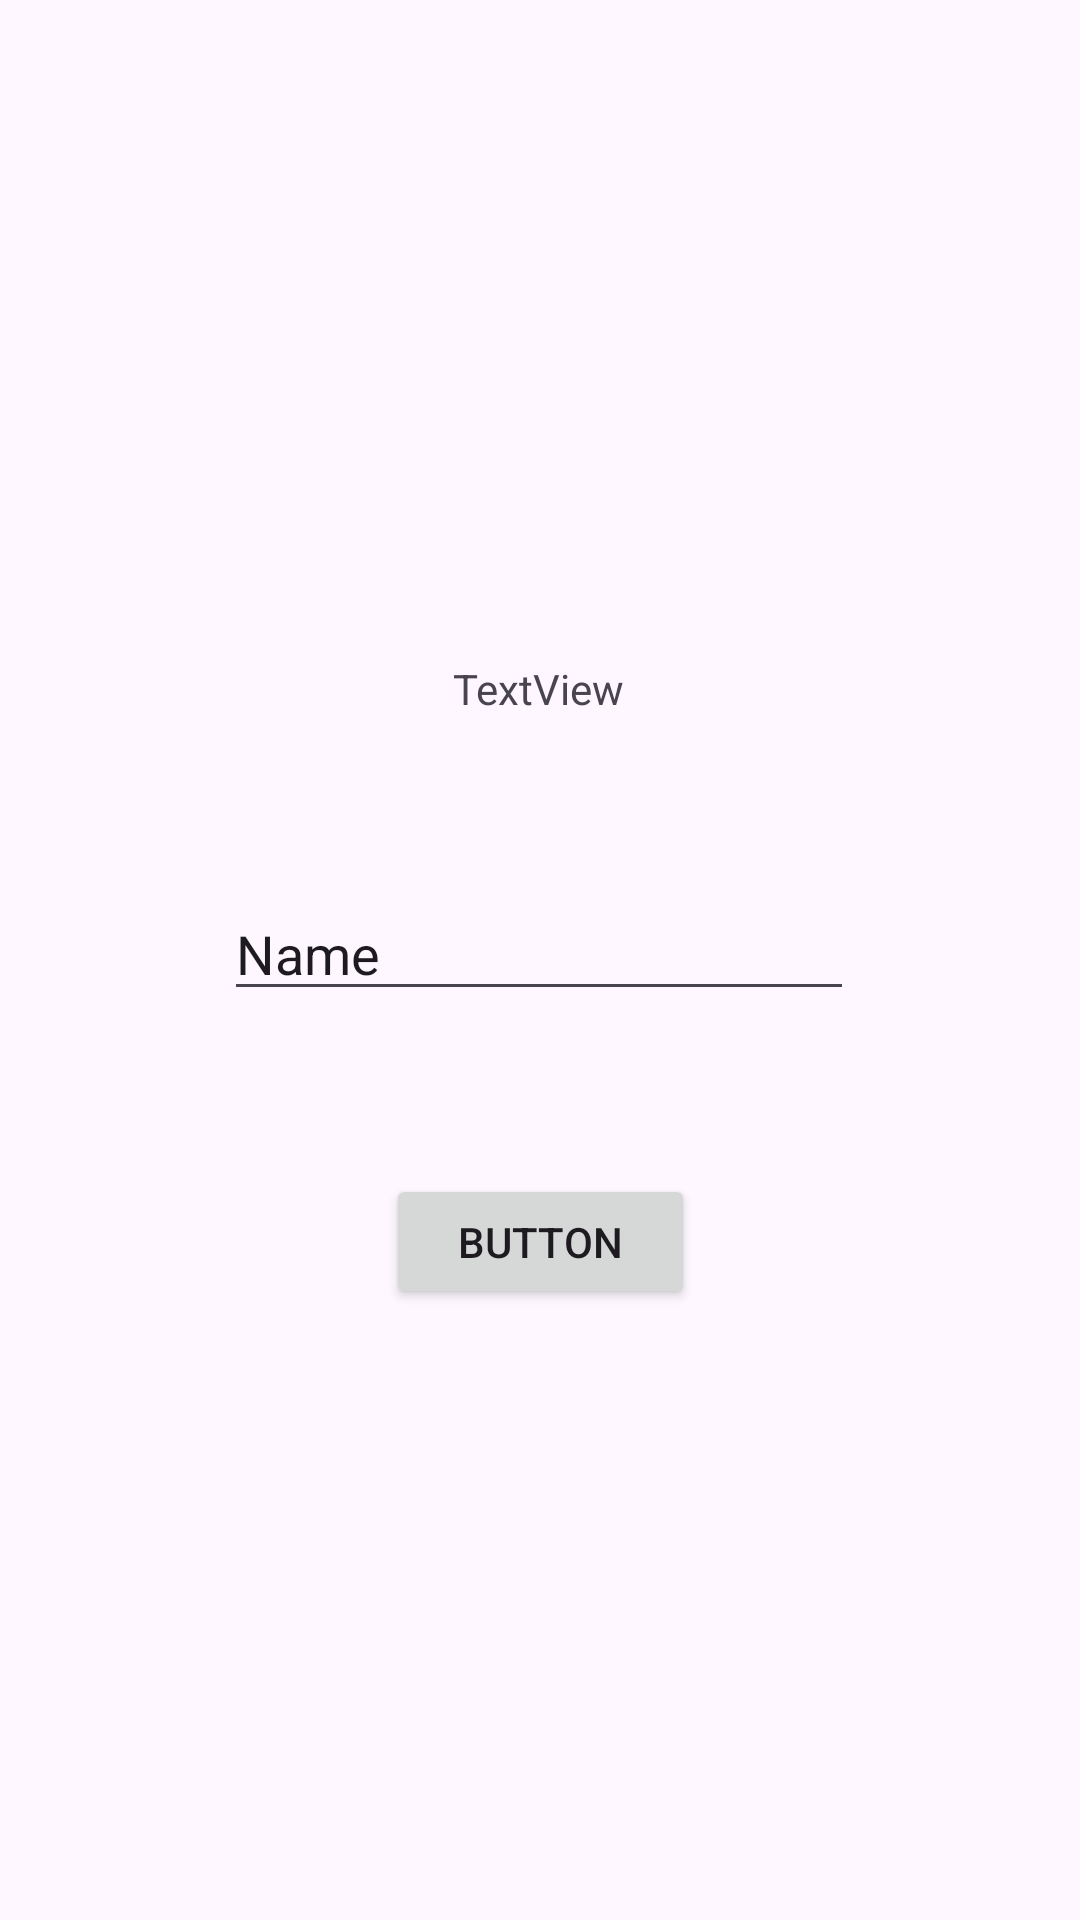

Produce the Android XML layout that renders to this screen, including the resource entries it uses.
<!-- AndroidManifest.xml: application theme Theme.Usoltsev -->
<!-- res/layout/activity_main2.xml -->
<?xml version="1.0" encoding="utf-8"?>
<androidx.constraintlayout.widget.ConstraintLayout xmlns:android="http://schemas.android.com/apk/res/android"
    xmlns:app="http://schemas.android.com/apk/res-auto"
    xmlns:tools="http://schemas.android.com/tools"
    android:layout_width="match_parent"
    android:layout_height="match_parent"
    tools:context=".MainActivity2">


    <TextView
        android:id="@+id/textView"
        android:layout_width="wrap_content"
        android:layout_height="wrap_content"
        android:layout_marginStart="57dp"
        android:layout_marginTop="220dp"
        android:layout_marginEnd="56dp"
        android:text="TextView"
        app:layout_constraintEnd_toEndOf="parent"
        app:layout_constraintHorizontal_bias="0.495"
        app:layout_constraintStart_toStartOf="parent"
        app:layout_constraintTop_toTopOf="parent" />

    <Button
        android:id="@+id/editTextTextPersonName"
        android:layout_width="103dp"
        android:layout_height="45dp"
        android:text="Button"
        app:layout_constraintBottom_toBottomOf="parent"
        app:layout_constraintEnd_toEndOf="parent"
        app:layout_constraintStart_toStartOf="parent"
        app:layout_constraintTop_toBottomOf="@+id/editTextText"
        app:layout_constraintVertical_bias="0.211" />

    <EditText
        android:id="@+id/editTextText"
        android:layout_width="wrap_content"
        android:layout_height="wrap_content"
        android:ems="10"
        android:inputType="text"
        android:text="Name"
        app:layout_constraintBottom_toBottomOf="parent"
        app:layout_constraintEnd_toEndOf="parent"
        app:layout_constraintHorizontal_bias="0.497"
        app:layout_constraintStart_toStartOf="parent"
        app:layout_constraintTop_toBottomOf="@+id/textView"
        app:layout_constraintVertical_bias="0.158" />
</androidx.constraintlayout.widget.ConstraintLayout>
<!-- resources referenced by this layout -->
<resources>
  <style name="Theme.Usoltsev" parent="Base.Theme.Usoltsev" />
  <style name="Base.Theme.Usoltsev" parent="Theme.Material3.DayNight.NoActionBar">
          
          
      </style>
</resources>
